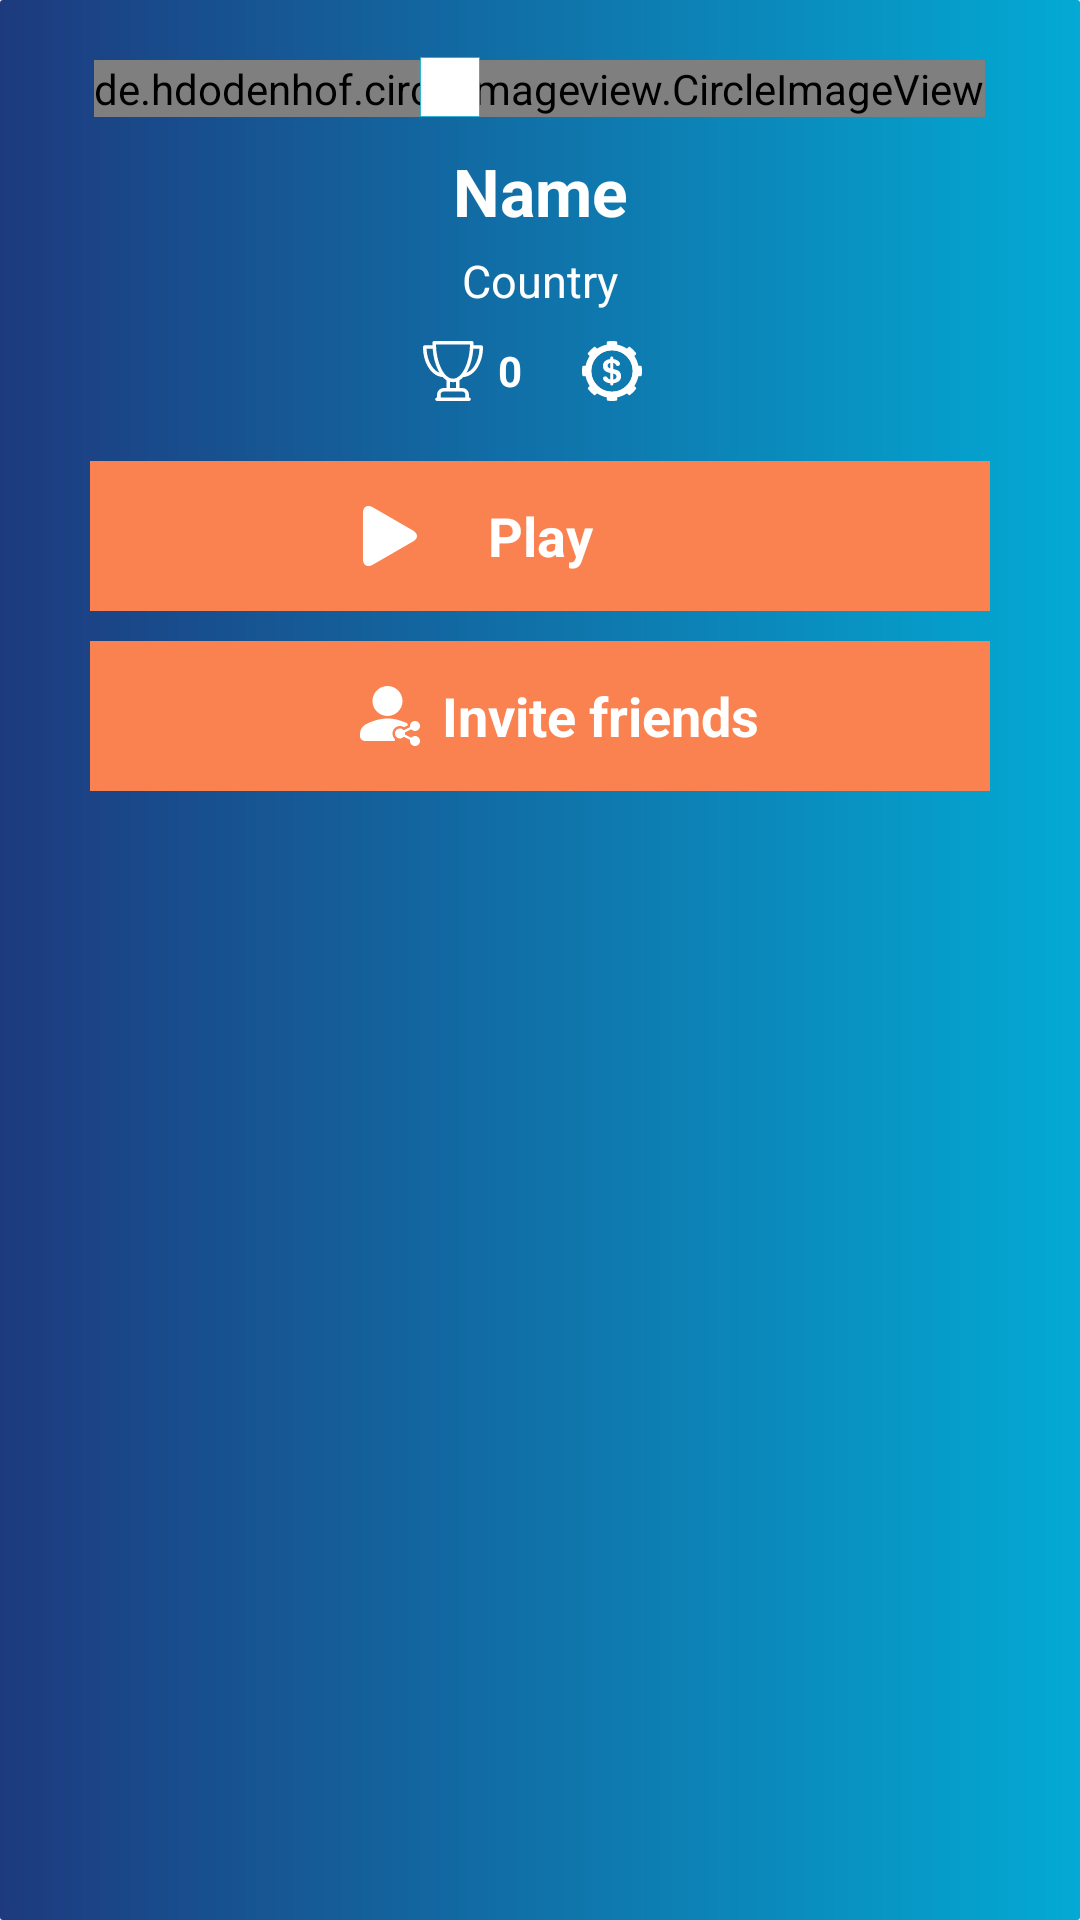

The Android layout XML behind this screen, and the referenced resources:
<!-- AndroidManifest.xml: application theme AppTheme -->
<!-- res/layout/home_top.xml -->
<?xml version="1.0" encoding="utf-8"?>
<android.support.design.widget.CoordinatorLayout xmlns:android="http://schemas.android.com/apk/res/android"
    android:layout_width="match_parent"
    android:layout_height="wrap_content">


    <LinearLayout
        android:layout_width="match_parent"
        android:layout_height="match_parent"
        android:background="@drawable/home_top_background"
        android:orientation="vertical">

        <FrameLayout
            android:layout_width="match_parent"
            android:layout_height="wrap_content">


            <de.hdodenhof.circleimageview.CircleImageView xmlns:app="http://schemas.android.com/apk/res-auto"
                android:id="@+id/profile_image"
                android:layout_width="wrap_content"
                android:layout_height="wrap_content"
                android:layout_gravity="center|bottom"
                android:layout_marginTop="20dp"
                android:src="@drawable/circle"
                app:civ_border_color="#1F3075"
                app:civ_border_width="1dp" />

            <ImageView xmlns:app="http://schemas.android.com/apk/res-auto"
                android:id="@+id/country_image"
                android:layout_width="20dp"
                android:layout_height="20dp"
                android:layout_gravity="center|bottom"
                android:layout_marginRight="30dp"
                android:src="@drawable/rectangle" />


        </FrameLayout>

        <TextView
            android:id="@+id/txt_name"
            android:layout_width="match_parent"
            android:layout_height="wrap_content"
            android:layout_marginTop="10dp"
            android:gravity="center"
            android:text="Name"
            android:textColor="@color/white"
            android:textSize="22dp"
            android:textStyle="bold" />

        <TextView
            android:id="@+id/txt_country_name"
            android:layout_width="match_parent"
            android:layout_height="wrap_content"
            android:layout_marginTop="5dp"
            android:gravity="center"
            android:text="Country"
            android:textColor="@color/white"
            android:textSize="15dp" />


        <LinearLayout
            android:layout_width="match_parent"
            android:layout_height="wrap_content"
            android:layout_marginTop="10dp"
            android:gravity="center">

            <ImageView
                android:layout_width="20dp"
                android:layout_height="20dp"
                android:src="@drawable/trophy" />

            <TextView
                android:id="@+id/txt_rank"
                android:layout_width="wrap_content"
                android:layout_height="match_parent"
                android:layout_marginLeft="5dp"
                android:gravity="center"
                android:text="0"
                android:textColor="@color/white"
                android:textStyle="bold" />


            <ImageView
                android:layout_width="20dp"
                android:layout_height="20dp"
                android:layout_marginLeft="20dp"
                android:src="@drawable/dollar" />

            <TextView
                android:id="@+id/txt_coins"
                android:layout_width="wrap_content"
                android:layout_height="match_parent"
                android:layout_marginLeft="5dp"
                android:gravity="center"
                android:textColor="@color/white"
                android:textStyle="bold" />

        </LinearLayout>

        <LinearLayout
            android:layout_width="match_parent"
            android:layout_height="match_parent"
            android:layout_gravity="center"
            android:layout_marginTop="10dp"
            android:layout_marginBottom="10dp"
            android:orientation="vertical"
            android:padding="10dp">

            <FrameLayout
                android:id="@+id/btn_play"
                android:layout_width="match_parent"
                android:layout_height="50dp"
                android:layout_marginLeft="20dp"
                android:layout_marginRight="20dp"
                android:background="@color/appcolor">


                <ImageView
                    android:layout_width="wrap_content"
                    android:layout_height="match_parent"
                    android:layout_gravity="center"
                    android:layout_marginRight="50dp"
                    android:src="@drawable/ic_play"
                    android:text="Play"
                    android:textAlignment="center"
                    android:textAllCaps="false" />

                <TextView
                    android:layout_width="match_parent"
                    android:layout_height="match_parent"
                    android:layout_gravity="center"
                    android:gravity="center"
                    android:text="Play"
                    android:textStyle="bold"
                    android:textSize="18dp"
                    android:textColor="@color/white" />
            </FrameLayout>

            <FrameLayout
                android:id="@+id/btn_invite_friends"
                android:layout_width="match_parent"
                android:layout_height="50dp"
                android:layout_marginLeft="20dp"
                android:layout_marginRight="20dp"
                android:layout_marginTop="10dp"
                android:background="@color/appcolor">


                <ImageView
                    android:id="@+id/iv_image_invite"
                    android:layout_width="wrap_content"
                    android:layout_height="match_parent"
                    android:layout_gravity="center"
                    android:layout_marginRight="50dp"
                    android:src="@drawable/invitefriends" />

                <TextView
                    android:layout_width="match_parent"
                    android:layout_height="match_parent"
                    android:layout_marginLeft="40dp"
                    android:gravity="center"
                    android:text="Invite friends"
                    android:textAllCaps="false"
                    android:textStyle="bold"
                    android:textSize="18dp"
                    android:textColor="@color/white" />


            </FrameLayout>


        </LinearLayout>
    </LinearLayout>
</android.support.design.widget.CoordinatorLayout>
<!-- resources referenced by this layout -->
<resources>
  <color name="appcolor">#FA8250</color>
  <color name="white">#ffffff</color>
  <!-- drawable circle (drawable) -->
  <?xml version="1.0" encoding="utf-8"?>
  <selector xmlns:android="http://schemas.android.com/apk/res/android">
      <item>
              <shape android:shape="oval">
              <solid android:color="#ffffff" />
              <stroke android:width="1dp" android:color="#03AAD4" />
              
              <size android:width="80dp" android:height="80dp" />
  
          </shape>
      </item>
  </selector>
  <!-- drawable home_top_background (drawable) -->
  <?xml version="1.0" encoding="utf-8"?>
  <shape xmlns:android="http://schemas.android.com/apk/res/android"
      android:shape="rectangle">
      <corners
          android:bottomLeftRadius="1dp"
          android:bottomRightRadius="1dp"
          android:radius="1dp"
          android:topRightRadius="1dp" />
  
      
      <gradient
          android:angle="360"
          android:endColor="#03AAD4"
          android:startColor="#1D3A7E" />
  </shape>
  <!-- drawable ic_play (drawable) -->
  <?xml version="1.0" encoding="utf-8"?>
  <vector xmlns:android="http://schemas.android.com/apk/res/android"
      android:width="20dp"
      android:height="20dp"
      android:viewportWidth="163.861"
      android:viewportHeight="163.861">
  
      <path
          android:fillColor="#ffffff"
          android:pathData="M34.857,3.613C20.084-4.861,8.107,2.081,8.107,19.106v125.637c0,17.042,11.977,23.975,26.75,15.509L144.67,97.275 c14.778-8.477,14.778-22.211,0-30.686L34.857,3.613z" />
  </vector>
  <!-- drawable rectangle (drawable) -->
  <?xml version="1.0" encoding="utf-8"?>
  <selector xmlns:android="http://schemas.android.com/apk/res/android">
      <item>
              <shape android:shape="rectangle">
              <solid android:color="#ffffff" />
              <stroke android:width="1dp"
                  android:color="#03AAD4" />
              
              <size android:width="80dp"
                  android:height="80dp" />
  
          </shape>
      </item>
  </selector>
  <style name="AppTheme" parent="Theme.AppCompat.Light.NoActionBar">
          
          <item name="colorPrimary">@color/colorPrimary</item>
          <item name="colorPrimaryDark">@color/colorPrimaryDark</item>
          <item name="colorAccent">@color/colorAccent</item>
      </style>
  <color name="colorPrimary">#A8FB8351</color>
  <color name="colorPrimaryDark">#00574B</color>
  <color name="colorAccent">#A8FB8351</color>
</resources>
